10-way image classification set "cropped_belgiumts" from GitHub (Yimeng000/ITCS352_DL_Project); label vocabulary: blue circles, diamonds, forbidden, rectangles down, rectangles up, red blue circles, red circles, reversed triangle, squares, triangles.

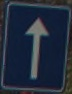
Label: squares

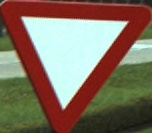
Label: reversed triangle

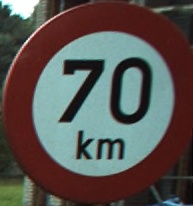
Label: red circles

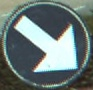
Label: blue circles

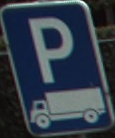
Label: rectangles up

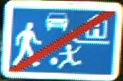
Label: rectangles down
